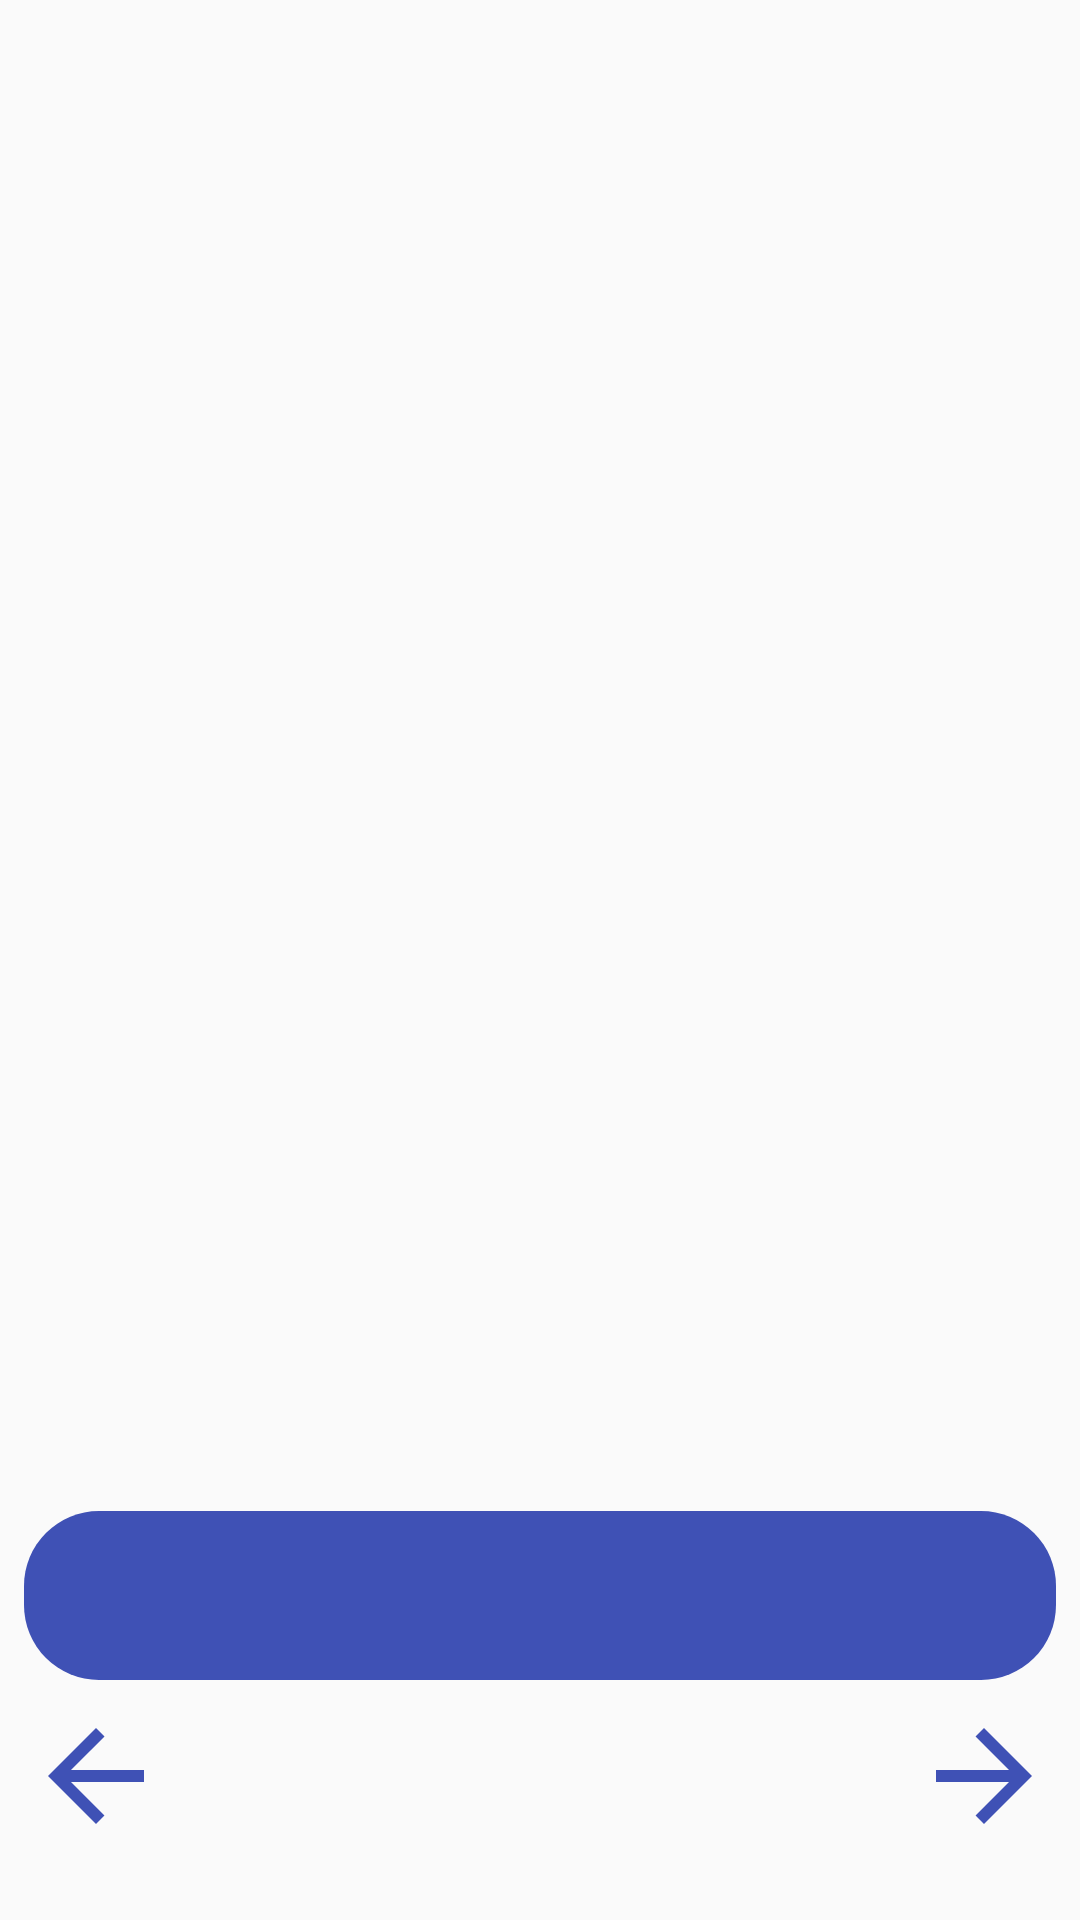

Android layout source for this screen:
<!-- AndroidManifest.xml: application theme AppTheme -->
<!-- res/layout/fragment_step_detail.xml -->
<?xml version="1.0" encoding="utf-8"?>
<android.support.constraint.ConstraintLayout xmlns:android="http://schemas.android.com/apk/res/android"
    xmlns:tools="http://schemas.android.com/tools"
    android:layout_width="match_parent"
    android:layout_height="match_parent"
    xmlns:app="http://schemas.android.com/apk/res-auto"
    android:orientation="vertical"
    tools:context=".StepDetail"
    android:id="@+id/step_fragment_layout">

    <TextView
        android:id="@+id/step_detail_description_TV"
        android:layout_width="match_parent"
        android:layout_height="wrap_content"
        android:layout_margin="8dp"
        android:layout_marginBottom="32dp"
        android:layout_marginEnd="8dp"
        android:layout_marginLeft="8dp"
        android:layout_marginRight="8dp"
        android:layout_marginStart="8dp"
        android:background="@drawable/button_background"
        android:gravity="center"
        android:padding="16dp"
        android:textColor="@color/colorButtonText"
        android:textSize="18sp"
        app:layout_constraintBottom_toTopOf="@id/back_arrow_button"
        app:layout_constraintEnd_toEndOf="parent"
        app:layout_constraintStart_toStartOf="parent"
        tools:text="hds pjsg pjashpjn fp9 npsojng pajn gpjj sffgpjlid pjbpisjdfbp ijbnd fpjvbpaijdfvbpjdabdfvpi jnd dpfvjbn pojbfvpjnb pifidjb pajfgpijblfvb ijbfv pijbapfiv j paifjfvb iajbfpvjb iiabjfi abpa vfpiajbfp fgp jab pajb gp jfpg jba" />


    <ImageButton
        android:id="@+id/back_arrow_button"
        android:layout_width="wrap_content"
        android:layout_height="wrap_content"
        android:layout_marginBottom="24dp"
        android:layout_marginLeft="8dp"
        android:layout_marginStart="8dp"
        android:background="@android:color/transparent"
        android:paddingRight="96dp"
        app:layout_constraintBottom_toBottomOf="parent"
        app:layout_constraintStart_toStartOf="parent"
        app:srcCompat="@drawable/ic_arrow_back"
        android:contentDescription="TODO"
        android:paddingEnd="96dp" />

    <ImageButton
        android:id="@+id/forward_arrow_button"
        android:layout_width="wrap_content"
        android:layout_height="wrap_content"
        android:layout_marginBottom="24dp"
        android:layout_marginEnd="8dp"
        android:layout_marginRight="8dp"
        android:background="@android:color/transparent"
        android:paddingLeft="96dp"
        app:layout_constraintBottom_toBottomOf="parent"
        app:layout_constraintEnd_toEndOf="parent"
        app:srcCompat="@drawable/ic_arrow_forward"
        android:contentDescription="TODO"
        android:paddingStart="96dp" />



</android.support.constraint.ConstraintLayout>
<!-- resources referenced by this layout -->
<resources>
  <color name="colorButtonText">#bcfbf2</color>
  <!-- drawable button_background (drawable) -->
  <?xml version="1.0" encoding="utf-8"?>
  <shape xmlns:android="http://schemas.android.com/apk/res/android">
  <solid android:color="@color/colorPrimary" />
      <corners android:radius="25dp"/>
  
  </shape>
  <!-- drawable ic_arrow_back (drawable) -->
  <vector android:height="48dp" android:tint="#3F51B5"
      android:viewportHeight="24.0" android:viewportWidth="24.0"
      android:width="48dp" xmlns:android="http://schemas.android.com/apk/res/android">
      <path android:fillColor="#FF000000" android:pathData="M20,11H7.83l5.59,-5.59L12,4l-8,8 8,8 1.41,-1.41L7.83,13H20v-2z"/>
  </vector>
  <!-- drawable ic_arrow_forward (drawable) -->
  <vector android:height="48dp" android:tint="#3F51B5"
      android:viewportHeight="24.0" android:viewportWidth="24.0"
      android:width="48dp" xmlns:android="http://schemas.android.com/apk/res/android">
      <path android:fillColor="#FF000000" android:pathData="M12,4l-1.41,1.41L16.17,11H4v2h12.17l-5.58,5.59L12,20l8,-8z"/>
  </vector>
  <style name="AppTheme" parent="Theme.AppCompat.Light.DarkActionBar">
          
          <item name="colorPrimary">@color/colorPrimary</item>
          <item name="colorPrimaryDark">@color/colorPrimaryDark</item>
          <item name="colorAccent">@color/colorAccent</item>
      </style>
  <color name="colorPrimary">#3F51B5</color>
  <color name="colorPrimaryDark">#303F9F</color>
  <color name="colorAccent">#FF4081</color>
</resources>
